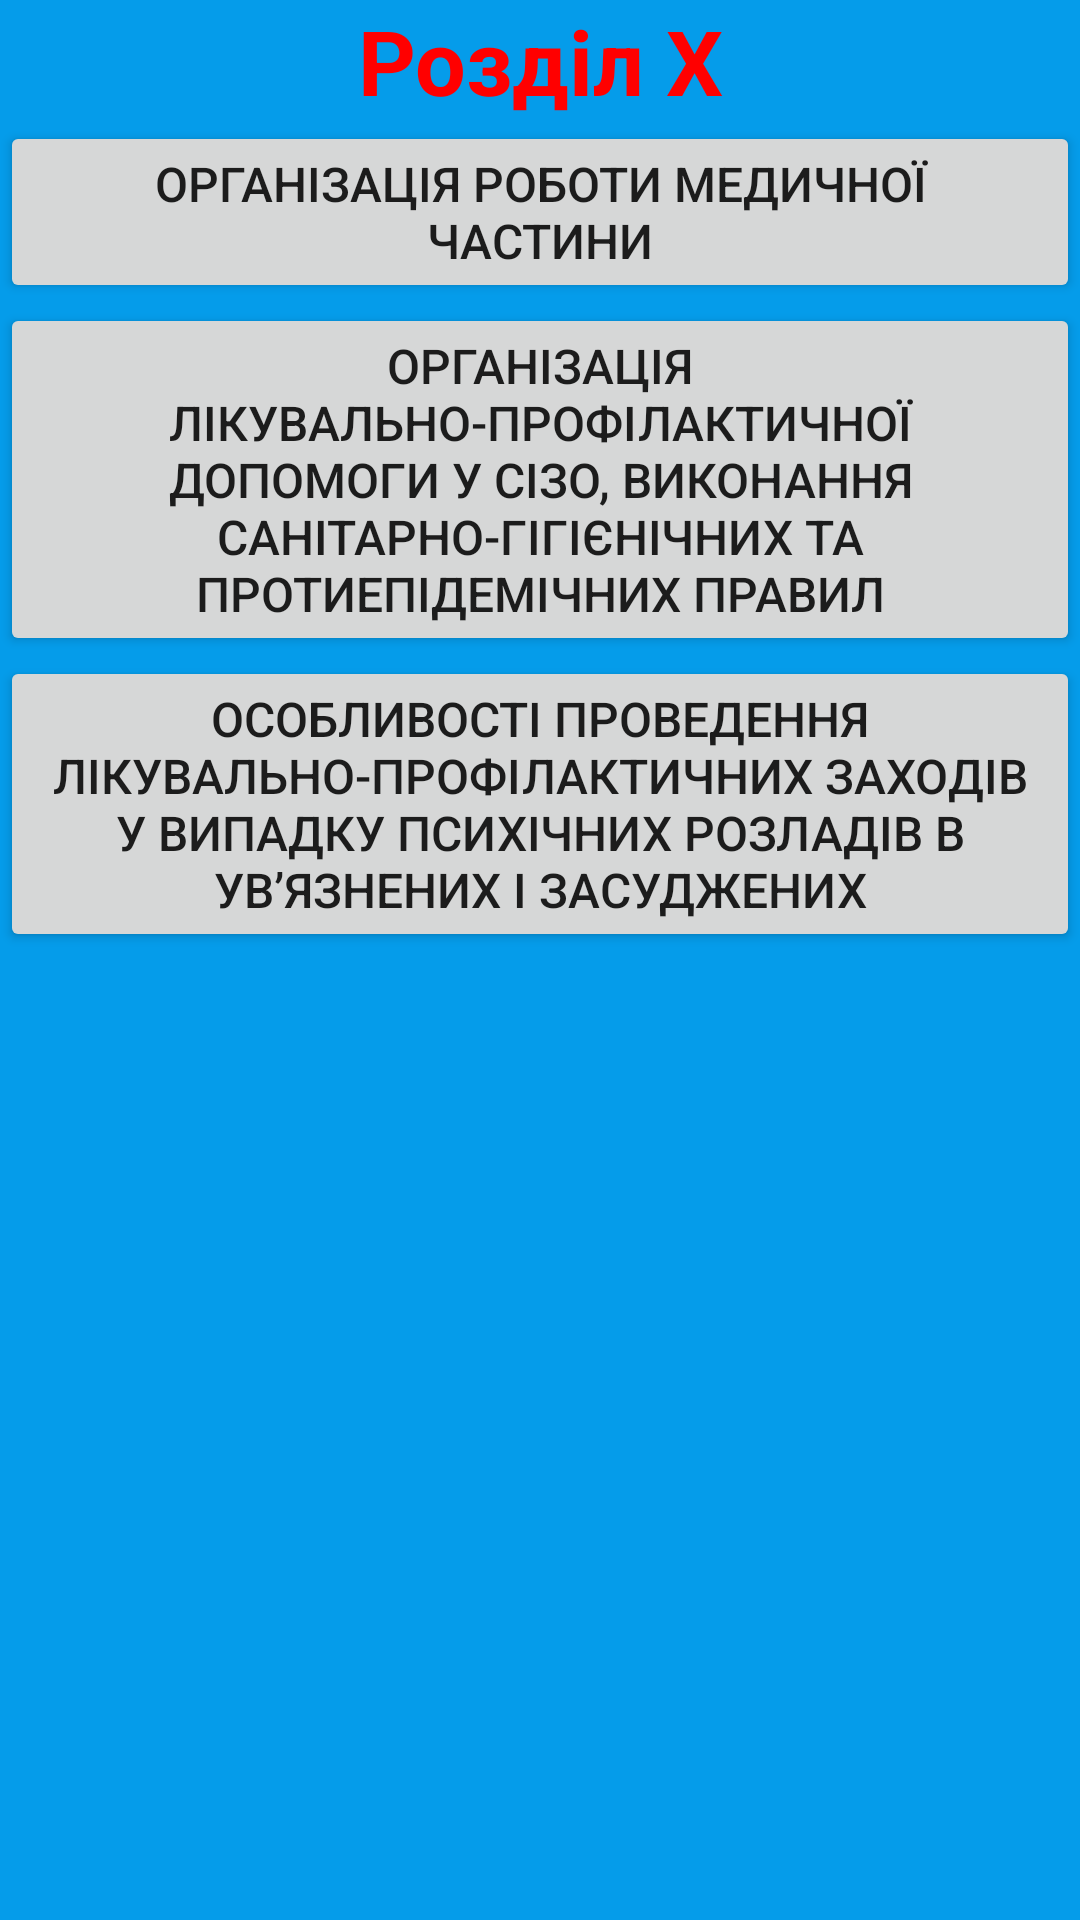

Android layout source for this screen:
<!-- AndroidManifest.xml: application theme Theme.PVRS -->
<!-- res/layout/s10.xml -->
<?xml version="1.0" encoding="utf-8"?>
<androidx.constraintlayout.widget.ConstraintLayout xmlns:android="http://schemas.android.com/apk/res/android"
    android:layout_width="match_parent"
    android:layout_height="match_parent"
    android:background="@color/backg">

    <ScrollView
        android:layout_width="match_parent"
        android:layout_height="match_parent">

        <LinearLayout
            android:layout_width="match_parent"
            android:layout_height="wrap_content"
            android:orientation="vertical" >

            <TextView
                android:id="@+id/textView14"
                android:layout_width="match_parent"
                android:layout_height="wrap_content"
                android:text="@string/rX"
                android:textAlignment="center"
                android:textColor="@color/read"
                android:textSize="30sp"
                android:textStyle="bold" />

            <Button
                android:id="@+id/button59"
                android:layout_width="match_parent"
                android:layout_height="wrap_content"
                android:layout_weight="1"
                android:insetLeft="5dp"
                android:insetTop="5dp"
                android:insetRight="5dp"
                android:insetBottom="5dp"
                android:onClick="R_10_1"
                android:text="@string/X_1"
                android:textAlignment="center"
                android:textSize="16sp" />

            <Button
                android:id="@+id/button60"
                android:layout_width="match_parent"
                android:layout_height="wrap_content"
                android:layout_weight="1"
                android:insetLeft="5dp"
                android:insetTop="5dp"
                android:insetRight="5dp"
                android:insetBottom="5dp"
                android:onClick="R_10_2"
                android:text="@string/X_2"
                android:textAlignment="center"
                android:textSize="16sp" />

            <Button
                android:id="@+id/button61"
                android:layout_width="match_parent"
                android:layout_height="wrap_content"
                android:layout_weight="1"
                android:insetLeft="5dp"
                android:insetTop="5dp"
                android:insetRight="5dp"
                android:insetBottom="5dp"
                android:onClick="R_10_3"
                android:text="@string/X_3"
                android:textAlignment="center"
                android:textSize="16sp" />
        </LinearLayout>
    </ScrollView>
</androidx.constraintlayout.widget.ConstraintLayout>
<!-- resources referenced by this layout -->
<resources>
  <color name="backg">#059CEA</color>
  <color name="read">#FF0000</color>
  <string name="X_1">Організація роботи медичної частини</string>
  <string name="X_2">Організація лікувально-профілактичної допомоги у СІЗО, виконання санітарно-гігієнічних та протиепідемічних правил</string>
  <string name="X_3">Особливості проведення лікувально-профілактичних заходів у випадку психічних розладів в ув’язнених і засуджених</string>
  <string name="rX">Розділ X</string>
  <style name="Theme.PVRS" parent="Theme.MaterialComponents.DayNight.NoActionBar">
          
          <item name="colorPrimary">@color/greeys</item>
          <item name="colorPrimaryVariant">@color/purple_700</item>
          <item name="colorOnPrimary">@color/white</item>
          
          <item name="colorSecondary">@color/teal_200</item>
          <item name="colorSecondaryVariant">@color/teal_700</item>
          <item name="colorOnSecondary">@color/black</item>
          
          <item name="android:statusBarColor" tools:targetApi="l">?attr/colorPrimaryVariant</item>
          
          <item name="android:windowBackground">@drawable/splash</item>
      </style>
  <color name="greeys">#646464</color>
  <color name="purple_700">#FF3700B3</color>
  <color name="white">#FFFFFFFF</color>
  <color name="teal_200">#FF03DAC5</color>
  <color name="teal_700">#FF018786</color>
  <color name="black">#FF000000</color>
  <!-- drawable splash: png bitmap (drawable, 201813 bytes) -->
</resources>
